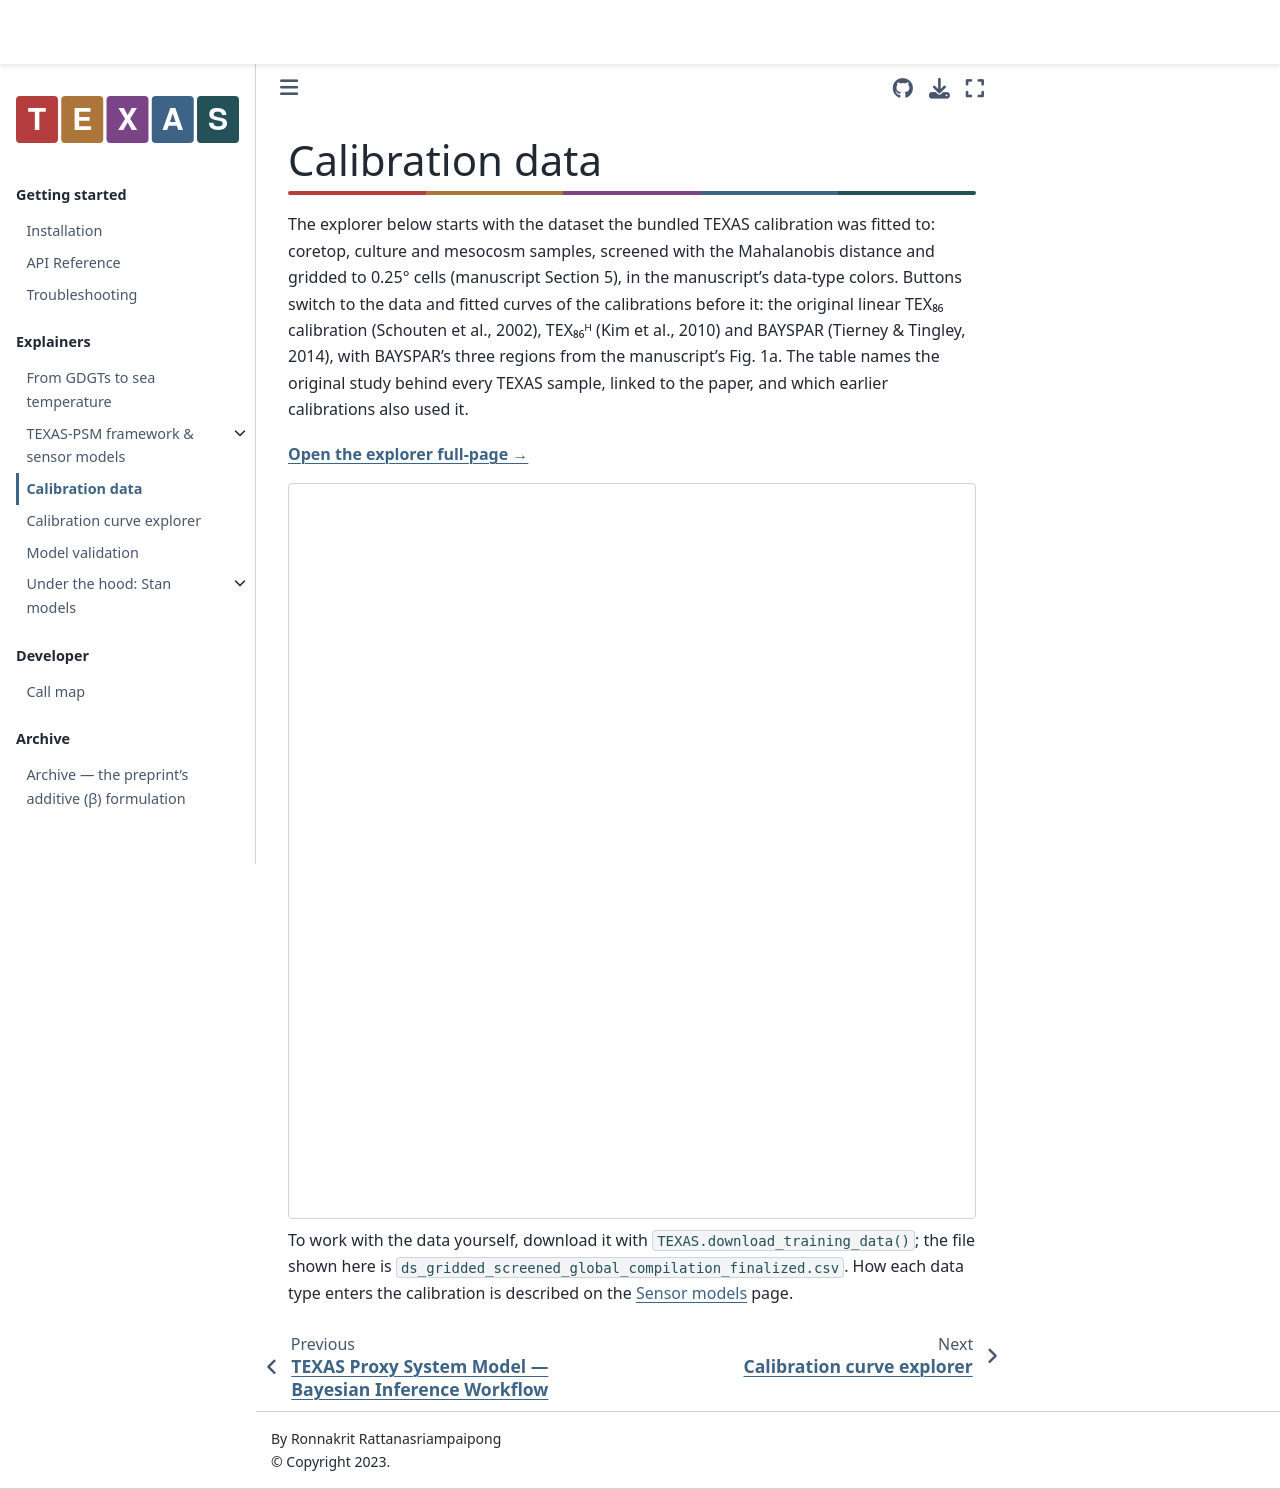

repository: PaleoLipidRR/TEXAS · page: calibration_data.html · generator: jekyll

# Calibration data

The explorer below starts with the dataset the bundled TEXAS calibration was fitted to: coretop, culture and mesocosm samples, screened with the Mahalanobis distance and gridded to 0.25° cells (manuscript Section 5), in the manuscript's data-type colors. Buttons switch to the data and fitted curves of the calibrations before it: the original linear TEX₈₆ calibration (Schouten et al., 2002), TEX₈₆ᴴ (Kim et al., 2010) and BAYSPAR (Tierney & Tingley, 2014), with BAYSPAR's three regions from the manuscript's Fig. 1a. The table names the original study behind every TEXAS sample, linked to the paper, and which earlier calibrations also used it.

```{raw} html
<p style="margin:1rem 0 0;">
  <a href="_static/calibration-data.html" target="_blank" rel="noopener"><strong>Open the explorer full-page →</strong></a>
</p>
<iframe src="_static/calibration-data.html"
        title="TEXAS calibration data: scatter plot and map"
        style="width:100%;height:92vh;border:1px solid var(--pst-color-border,#ccc);border-radius:4px;margin-top:1rem;"
        loading="lazy"></iframe>
```

To work with the data yourself, download it with `TEXAS.download_training_data()`; the file shown here is `ds_gridded_screened_global_compilation_finalized.csv`. How each data type enters the calibration is described on the [Sensor models](sensor_models.md) page.
